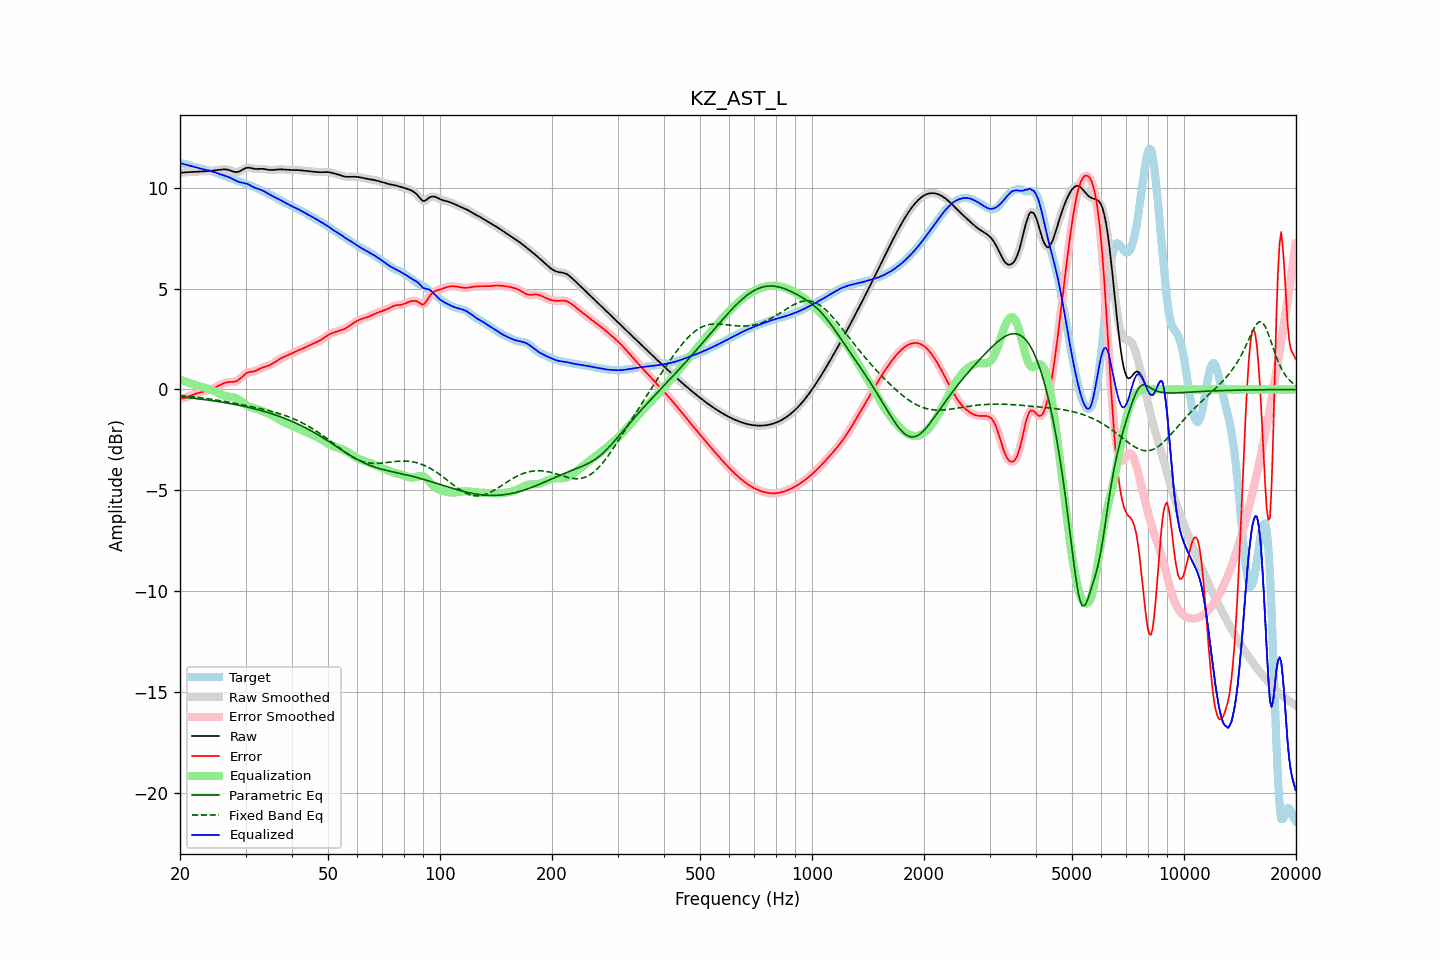

Source data for this figure (header and first rows):
frequency, raw, error, smoothed, error_smoothed, equalization, parametric_eq, fixed_band_eq, equalized_raw, equalized_smoothed, target
20.00, 10.73, -0.47, 10.73, -0.47, 0.48, -0.37, -0.30, 11.22, 11.22, 11.20
20.20, 10.74, -0.45, 10.74, -0.45, 0.46, -0.38, -0.31, 11.20, 11.20, 11.19
20.40, 10.75, -0.44, 10.75, -0.43, 0.43, -0.38, -0.32, 11.17, 11.17, 11.18
20.61, 10.75, -0.41, 10.75, -0.41, 0.40, -0.39, -0.32, 11.15, 11.15, 11.17
20.81, 10.76, -0.38, 10.76, -0.38, 0.37, -0.40, -0.33, 11.13, 11.13, 11.14
21.02, 10.76, -0.35, 10.76, -0.35, 0.34, -0.41, -0.34, 11.11, 11.11, 11.11
21.23, 10.77, -0.32, 10.77, -0.32, 0.32, -0.42, -0.35, 11.09, 11.09, 11.09
21.44, 10.78, -0.29, 10.78, -0.29, 0.29, -0.42, -0.36, 11.07, 11.07, 11.06
21.66, 10.78, -0.26, 10.78, -0.26, 0.26, -0.43, -0.37, 11.04, 11.04, 11.04
21.87, 10.79, -0.23, 10.79, -0.23, 0.23, -0.44, -0.38, 11.02, 11.02, 11.02
22.09, 10.79, -0.20, 10.79, -0.20, 0.21, -0.45, -0.38, 11.00, 11.00, 10.99
22.31, 10.79, -0.18, 10.79, -0.18, 0.18, -0.46, -0.39, 10.98, 10.98, 10.97
22.54, 10.80, -0.16, 10.80, -0.16, 0.16, -0.47, -0.40, 10.96, 10.96, 10.95
22.76, 10.80, -0.14, 10.80, -0.14, 0.14, -0.48, -0.41, 10.94, 10.94, 10.94
22.99, 10.80, -0.12, 10.80, -0.12, 0.12, -0.49, -0.42, 10.92, 10.92, 10.92
23.22, 10.81, -0.10, 10.81, -0.10, 0.10, -0.50, -0.43, 10.90, 10.90, 10.90
23.45, 10.81, -0.08, 10.81, -0.08, 0.07, -0.51, -0.45, 10.88, 10.88, 10.89
23.69, 10.82, -0.05, 10.82, -0.05, 0.05, -0.52, -0.46, 10.87, 10.87, 10.87
23.92, 10.82, -0.03, 10.82, -0.03, 0.02, -0.53, -0.47, 10.85, 10.85, 10.85
24.16, 10.83, 0.00, 10.83, 0.00, -0.00, -0.54, -0.48, 10.83, 10.83, 10.83
24.40, 10.84, 0.03, 10.84, 0.03, -0.04, -0.55, -0.49, 10.80, 10.80, 10.81
24.65, 10.85, 0.07, 10.85, 0.07, -0.07, -0.57, -0.50, 10.78, 10.78, 10.78
24.89, 10.86, 0.10, 10.86, 0.10, -0.11, -0.58, -0.52, 10.75, 10.75, 10.75
25.14, 10.87, 0.14, 10.87, 0.14, -0.15, -0.59, -0.53, 10.72, 10.72, 10.72
25.39, 10.88, 0.18, 10.88, 0.18, -0.19, -0.60, -0.54, 10.69, 10.69, 10.69
25.65, 10.89, 0.22, 10.89, 0.22, -0.23, -0.61, -0.55, 10.66, 10.66, 10.66
25.91, 10.89, 0.26, 10.90, 0.26, -0.26, -0.63, -0.57, 10.63, 10.63, 10.63
26.16, 10.90, 0.30, 10.90, 0.30, -0.29, -0.64, -0.58, 10.61, 10.61, 10.60
26.43, 10.90, 0.33, 10.90, 0.33, -0.32, -0.65, -0.60, 10.58, 10.58, 10.57
26.69, 10.89, 0.35, 10.90, 0.35, -0.34, -0.67, -0.61, 10.56, 10.56, 10.54
26.96, 10.88, 0.37, 10.88, 0.36, -0.35, -0.68, -0.62, 10.53, 10.53, 10.51
27.23, 10.86, 0.37, 10.86, 0.37, -0.36, -0.69, -0.64, 10.50, 10.50, 10.48
27.50, 10.83, 0.37, 10.83, 0.37, -0.37, -0.71, -0.65, 10.46, 10.46, 10.45
27.77, 10.80, 0.38, 10.80, 0.38, -0.38, -0.72, -0.67, 10.41, 10.41, 10.42
28.05, 10.77, 0.38, 10.78, 0.39, -0.40, -0.74, -0.68, 10.37, 10.37, 10.39
28.33, 10.77, 0.41, 10.77, 0.41, -0.43, -0.76, -0.70, 10.33, 10.33, 10.36
28.62, 10.78, 0.45, 10.78, 0.45, -0.48, -0.77, -0.71, 10.30, 10.30, 10.33
28.90, 10.80, 0.51, 10.80, 0.51, -0.53, -0.79, -0.73, 10.27, 10.28, 10.30
29.19, 10.84, 0.58, 10.84, 0.58, -0.59, -0.80, -0.75, 10.26, 10.26, 10.26
29.48, 10.89, 0.66, 10.89, 0.66, -0.65, -0.82, -0.76, 10.24, 10.24, 10.24
29.78, 10.93, 0.73, 10.93, 0.73, -0.71, -0.84, -0.78, 10.23, 10.23, 10.21
30.08, 10.97, 0.79, 10.97, 0.79, -0.76, -0.86, -0.79, 10.21, 10.21, 10.18
30.38, 10.99, 0.84, 10.98, 0.83, -0.81, -0.87, -0.81, 10.18, 10.18, 10.15
30.68, 10.98, 0.86, 10.98, 0.86, -0.84, -0.89, -0.83, 10.14, 10.14, 10.12
30.99, 10.97, 0.87, 10.97, 0.87, -0.87, -0.91, -0.84, 10.10, 10.10, 10.10
31.30, 10.95, 0.88, 10.95, 0.88, -0.90, -0.93, -0.86, 10.05, 10.05, 10.07
31.61, 10.93, 0.90, 10.93, 0.90, -0.92, -0.95, -0.88, 10.01, 10.01, 10.03
31.93, 10.92, 0.92, 10.92, 0.92, -0.94, -0.97, -0.89, 9.98, 9.98, 10.00
32.24, 10.92, 0.96, 10.92, 0.96, -0.97, -0.99, -0.91, 9.95, 9.95, 9.96
32.57, 10.92, 1.00, 10.92, 1.00, -1.00, -1.01, -0.93, 9.93, 9.93, 9.93
32.89, 10.93, 1.04, 10.93, 1.04, -1.03, -1.03, -0.95, 9.90, 9.90, 9.89
33.22, 10.93, 1.07, 10.93, 1.07, -1.06, -1.06, -0.97, 9.87, 9.87, 9.85
33.55, 10.92, 1.11, 10.92, 1.10, -1.09, -1.08, -0.98, 9.83, 9.83, 9.82
33.89, 10.91, 1.13, 10.91, 1.13, -1.12, -1.10, -1.00, 9.78, 9.78, 9.78
34.23, 10.89, 1.15, 10.89, 1.15, -1.16, -1.13, -1.02, 9.74, 9.74, 9.74
34.57, 10.88, 1.18, 10.88, 1.18, -1.19, -1.15, -1.04, 9.69, 9.69, 9.70
34.92, 10.87, 1.22, 10.87, 1.22, -1.23, -1.18, -1.06, 9.64, 9.65, 9.66
35.27, 10.87, 1.26, 10.87, 1.26, -1.27, -1.20, -1.09, 9.60, 9.60, 9.61
35.62, 10.88, 1.30, 10.88, 1.30, -1.31, -1.23, -1.11, 9.56, 9.57, 9.57
35.97, 10.88, 1.36, 10.88, 1.36, -1.36, -1.25, -1.13, 9.53, 9.53, 9.53
... 635 more rows
